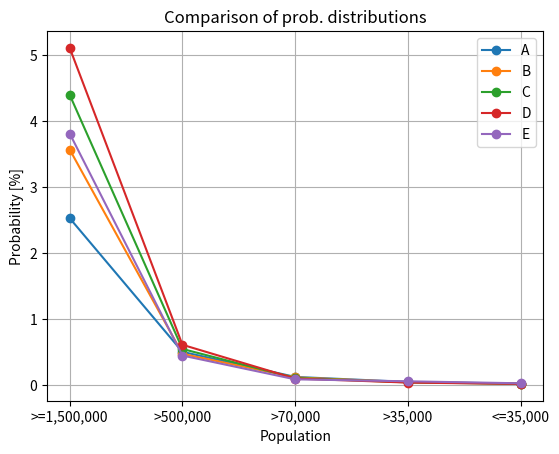

Reproduce this figure in Python.
import matplotlib.pyplot as plt
import pprint

option_A = 5*[100] + 19*[20] + 330*[5] + 431*[2] + 556*[1]
option_B = 5*[150] + 19*[20] + 330*[5] + 431*[2] + 556*[1]
option_C = 5*[200] + 19*[25] + 330*[5] + 431*[2] + 556*[1]
option_D = 5*[250] + 19*[30] + 330*[5] + 431*[2] + 556*[1]
option_E = 5*[127] + 19*[15] + 330*[3] + 431*[2] + 556*[1]

options = [option_A, option_B, option_C, option_D, option_E]

data = []
for option in options:
	b = list()
	count = set()
	for item in option:
		if item not in count:
			b.append(round(item/sum(option) * 100, 4))    
			count.add(item)
	data.append(b)

pprint.pprint(data)

labels = ['A', 'B', 'C', 'D', 'E']
x_ticks_labels = ['>=1,500,000', '>500,000', '>70,000', '>35,000', '<=35,000']
for i, prob in enumerate(data):
    plt.plot(prob, marker='o', label=labels[i])

plt.xticks(ticks=range(len(x_ticks_labels)), labels=x_ticks_labels)
plt.xlabel('Population')
plt.ylabel('Probability [%]')
plt.title('Comparison of prob. distributions')
plt.legend()
plt.grid(True)

plt.show()